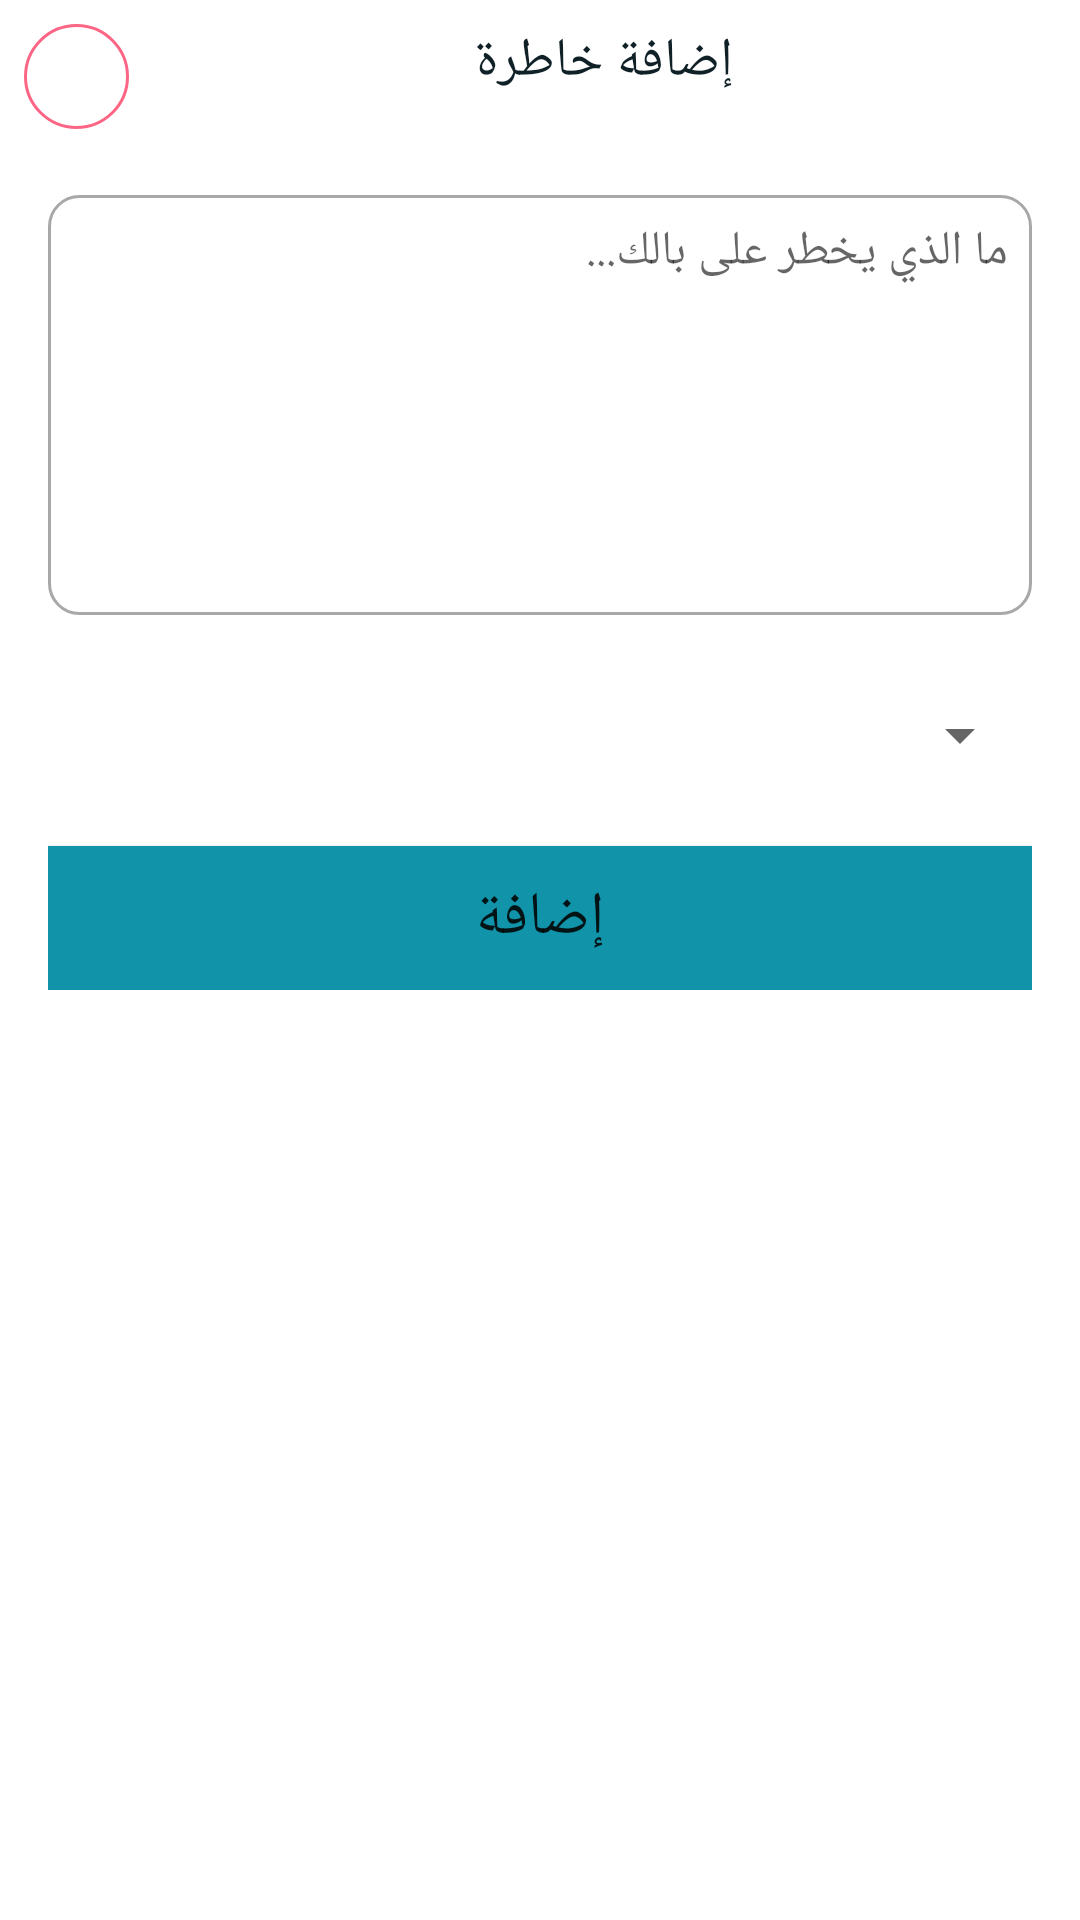

Reconstruct the res/layout file that produces this screen, plus the resources it refers to.
<!-- AndroidManifest.xml: application theme Theme.Khawatiri_with_paanel -->
<!-- res/layout/activity_add_quote.xml -->
<?xml version="1.0" encoding="utf-8"?>
<LinearLayout xmlns:android="http://schemas.android.com/apk/res/android"
    xmlns:app="http://schemas.android.com/apk/res-auto"
    xmlns:tools="http://schemas.android.com/tools"
    android:layout_width="match_parent"
    android:layout_height="match_parent"
    android:orientation="vertical"
    tools:context=".Activities.AddQuoteActivity">

    <LinearLayout
        android:layout_width="match_parent"
        android:layout_height="wrap_content"
        android:orientation="horizontal"
        android:paddingLeft="8dp"
        android:paddingTop="8dp">

        <ImageButton
            android:id="@+id/btn_back"
            android:layout_width="35dp"
            android:layout_height="35dp"
            android:layout_gravity="center"
            android:background="@drawable/roound_back"
            android:onClick="btnBack"
            android:paddingLeft="6dp"
            android:src="@drawable/abck_icon_24" />

        <TextView
            android:layout_width="match_parent"
            android:layout_height="wrap_content"
            android:fontFamily="@font/cairo_bold"
            android:gravity="center"
            android:text="إضافة خاطرة"
            android:textColor="@color/font_color"
            android:textSize="18sp" />
    </LinearLayout>

    <ScrollView
        android:layout_width="match_parent"
        android:layout_height="match_parent">

        <LinearLayout
            android:layout_width="match_parent"
            android:layout_height="match_parent"
            android:layout_marginTop="6dp"
            android:orientation="vertical"
            android:padding="16dp">


            <EditText
                android:id="@+id/txtQuote"
                android:layout_width="match_parent"
                android:layout_height="140dp"
                android:background="@drawable/txt_background"
                android:gravity="top"
                android:hint="ما الذي يخطر على بالك..."
                android:inputType="textMultiLine"
                android:layoutDirection="rtl"
                android:padding="8dp"
                android:textSize="16sp" />

            <Spinner
                android:id="@+id/spinner"
                android:layout_width="match_parent"
                android:layout_marginTop="15dp"
                android:layout_height="50dp" />

            <Button
                android:id="@+id/btn_add_quote"
                android:layout_width="match_parent"
                android:layout_height="wrap_content"
                android:layout_marginTop="12dp"
                android:background="@color/like"
                android:fontFamily="@font/cairo_bold"
                android:padding="5dp"
                android:text="إضافة"
                android:textSize="20sp"
                app:backgroundTint="@color/home" />

        </LinearLayout>
    </ScrollView>

</LinearLayout>
<!-- resources referenced by this layout -->
<resources>
  <color name="font_color">#0F2027</color>
  <color name="home">#1194AA</color>
  <color name="like">#C9379D</color>
  <!-- drawable roound_back (drawable) -->
  <?xml version="1.0" encoding="utf-8"?>
  <selector xmlns:android="http://schemas.android.com/apk/res/android">
  
      <item>
          <shape android:shape="oval">
  
              <solid android:color="@color/white"
                  />
              <size android:width="120dp" android:height="120dp"/>
              <stroke android:width="1dp" android:color="@color/gradien1_color"/>
  
          </shape>
      </item>
  
  </selector>
  <!-- drawable txt_background (drawable) -->
  <?xml version="1.0" encoding="utf-8"?>
  <shape  xmlns:android="http://schemas.android.com/apk/res/android">
  
      <stroke android:color="#A8A8A8" android:width="1dp"
          />
      <corners android:radius="10dp"/>
  </shape>
  <style name="Theme.Khawatiri_with_paanel" parent="Theme.MaterialComponents.Light.NoActionBar">
          
          <item name="colorPrimary">@color/purple_500</item>
          <item name="colorPrimaryDark">@color/purple_700</item>
          <item name="colorAccent">@color/teal_200</item>
          
      </style>
  <color name="white">#FFFFFF</color>
  <color name="gradien1_color">#FD6585</color>
  <color name="purple_500">#FF6200EE</color>
  <color name="purple_700">#FF3700B3</color>
  <color name="teal_200">#FF03DAC5</color>
</resources>
